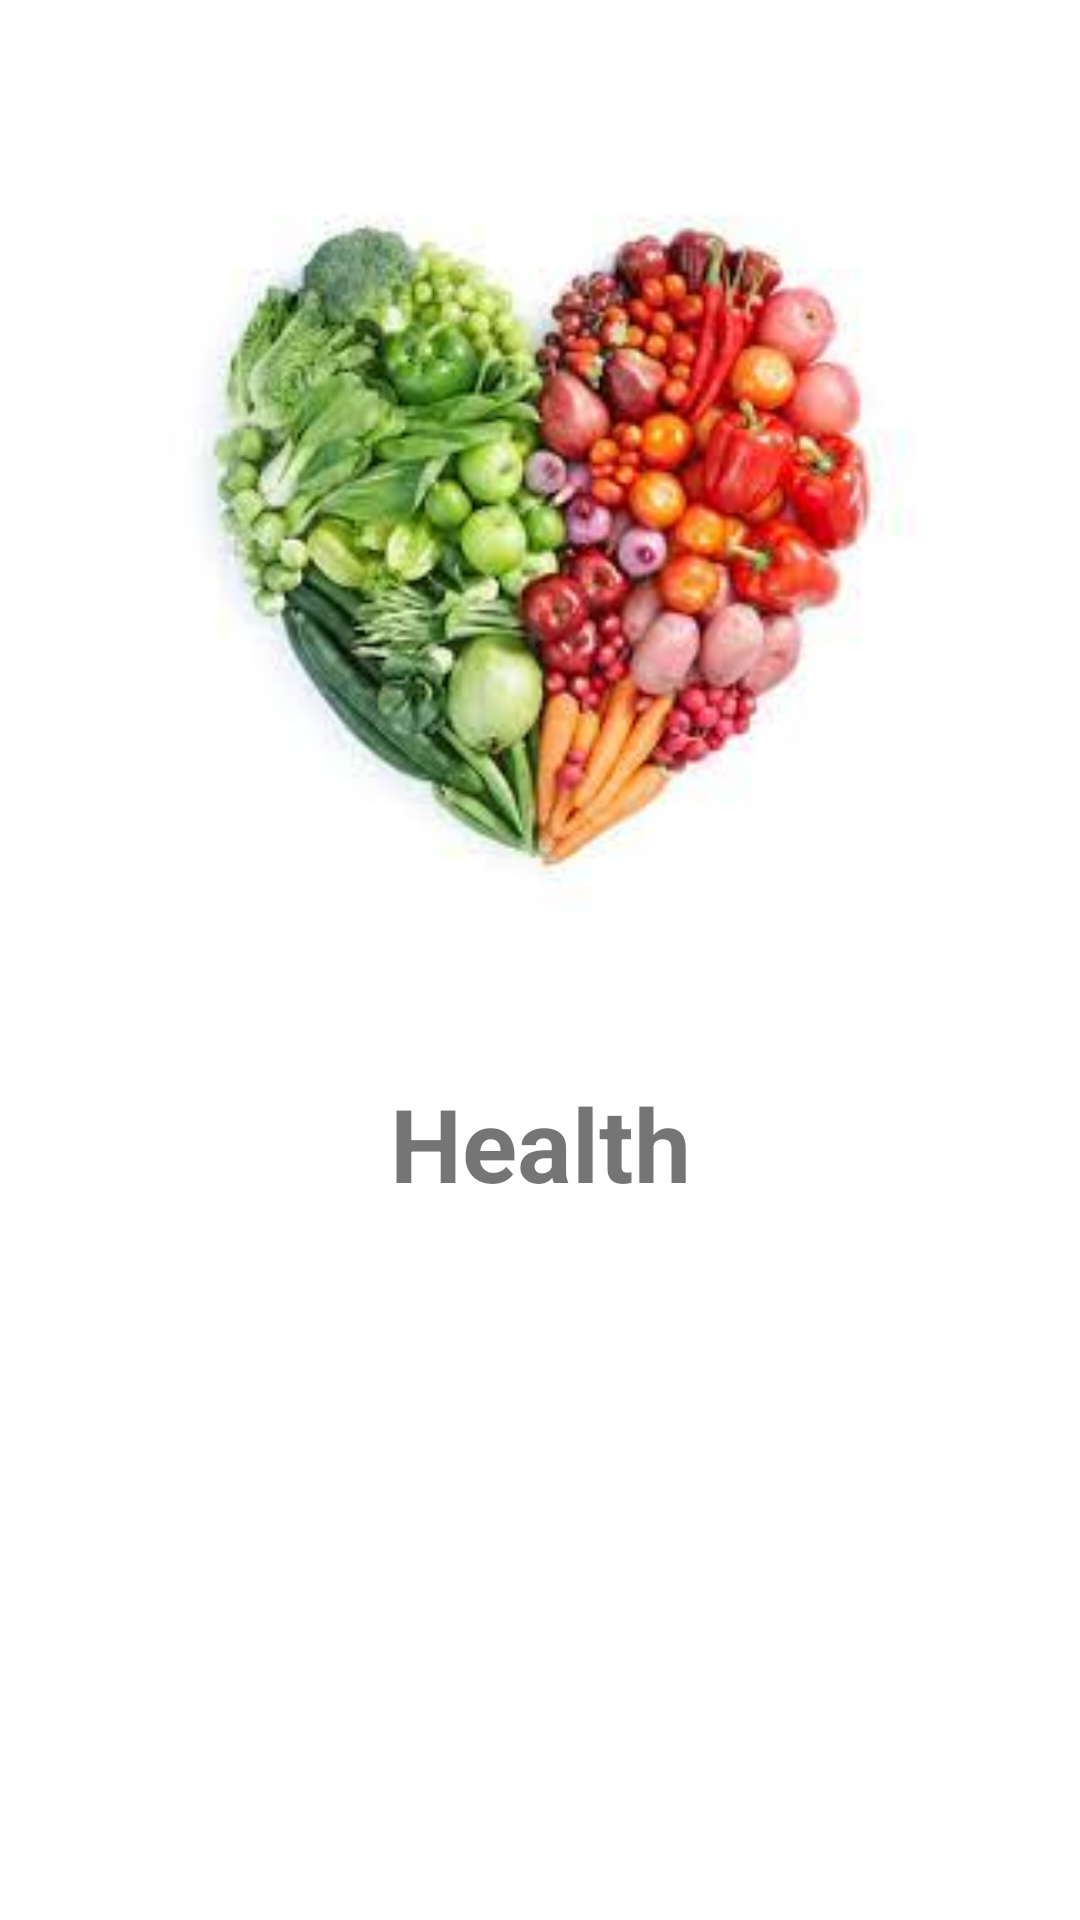

Layout XML and referenced resources for this Android screen:
<!-- AndroidManifest.xml: application theme Theme.Zdrowie -->
<!-- res/layout/fragment_home.xml -->
<?xml version="1.0" encoding="utf-8"?>
<androidx.constraintlayout.widget.ConstraintLayout xmlns:android="http://schemas.android.com/apk/res/android"
    xmlns:app="http://schemas.android.com/apk/res-auto"
    xmlns:tools="http://schemas.android.com/tools"
    android:layout_width="match_parent"
    android:layout_height="match_parent"
    tools:context=".java.ui.home.HomeFragment">

    <TextView
        android:id="@+id/text_home"
        android:layout_width="match_parent"
        android:layout_height="wrap_content"
        android:layout_marginStart="8dp"
        android:layout_marginTop="8dp"
        android:layout_marginEnd="8dp"
        android:text="Health"
        android:textAlignment="center"
        android:textAllCaps="false"
        android:textSize="34sp"
        android:textStyle="bold"
        app:layout_constraintBottom_toBottomOf="parent"
        app:layout_constraintEnd_toEndOf="parent"
        app:layout_constraintHorizontal_bias="1.0"
        app:layout_constraintStart_toStartOf="parent"
        app:layout_constraintTop_toTopOf="parent"
        app:layout_constraintVertical_bias="0.597" />

    <ImageView
        android:id="@+id/imageView"
        android:layout_width="251dp"
        android:layout_height="266dp"
        android:src="@drawable/food"
        app:layout_constraintBottom_toTopOf="@+id/text_home"
        app:layout_constraintEnd_toEndOf="parent"
        app:layout_constraintHorizontal_bias="0.5"
        app:layout_constraintStart_toStartOf="parent"
        app:layout_constraintTop_toTopOf="parent" />

</androidx.constraintlayout.widget.ConstraintLayout>
<!-- resources referenced by this layout -->
<resources>
  <!-- drawable food: jpg bitmap (drawable, 9545 bytes) -->
  <style name="Theme.Zdrowie" parent="Theme.MaterialComponents.DayNight.DarkActionBar">
          
          <item name="colorPrimary">@color/purple_500</item>
          <item name="colorPrimaryVariant">@color/purple_700</item>
          <item name="colorOnPrimary">@color/white</item>
          
          <item name="colorSecondary">@color/teal_200</item>
          <item name="colorSecondaryVariant">@color/teal_700</item>
          <item name="colorOnSecondary">@color/black</item>
          
          <item name="android:statusBarColor" tools:targetApi="l">?attr/colorPrimaryVariant</item>
          
      </style>
  <!-- not gathered from this repository: default colours our renderer supplied (Android Studio template values) -->
  <color name="purple_500">#FF6200EE</color>
  <color name="purple_700">#FF3700B3</color>
  <color name="teal_200">#FF03DAC5</color>
  <color name="teal_700">#FF018786</color>
  <color name="black">#FF000000</color>
  <color name="white">#FFFFFFFF</color>
</resources>
